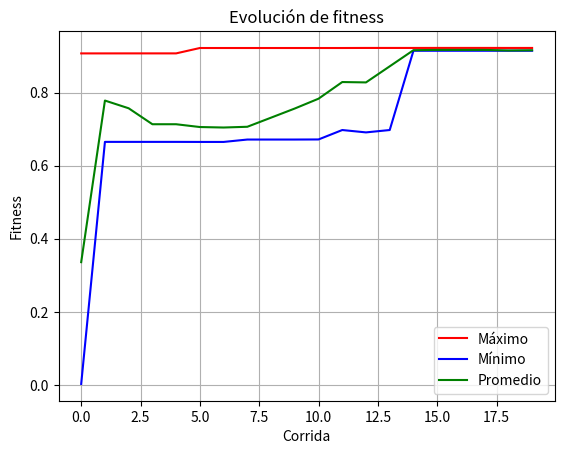

Python code for this plot:
import matplotlib.pyplot as plt
import random
import numpy as np

coef = 2 ** 30 - 1
cross = .75
mut = .05
popul = 10
ciclos = 20


def function(x):
    n = (x / coef) ** 2
    return n


def mostrar_resul(valor, maximos, minimos, promedios):
    maxim = max(valor)
    minim = min(valor)
    prom = np.average(valor)
    maximos.append(maxim)
    minimos.append(minim)
    promedios.append(prom)
    print(f'Maximo: {maxim}, Minimo: {minim}, Promedio: {prom}\n')


def fitness(valor, ind):
    return valor[ind] / np.sum(valor)


def graficar(maximos, minimos, promedios):
    plt.plot(maximos, label='Máximo', color='red')
    plt.plot(minimos, label='Mínimo', color='blue')
    plt.plot(promedios, label='Promedio', color='green')
    plt.xlabel('Corrida')
    plt.ylabel('Fitness')
    plt.title('Evolución de fitness')
    plt.legend()
    plt.grid(True)
    plt.show()


def main():
    sol = []
    valor = []

    # Para graficas
    maximos = []
    minimos = []
    promedios = []

    for ind in range(popul):
        sol.append(random.randint(0, coef))
        valor.append(function(sol[ind]))
    print('Valores Corrida: 1\n')
    mostrar_resul(valor, maximos, minimos, promedios)
    for ciclo in range(ciclos - 1):
        ruleta = []
        ruletaSize = 0
        for ind in range(popul):
            for p in range(round(fitness(valor, ind) * 100)):
                ruleta.append(sol[ind])
                ruletaSize += 1
        valoresRuleta = []
        for ind in range(popul):
            valoresRuleta.append(ruleta[random.randint(0, ruletaSize - 1)])
        for ind in range(0, popul, 2):
            if random.random() < cross:
                corte = random.randint(1, 29)
                a = format(valoresRuleta[ind], 'b').zfill(30)
                b = format(valoresRuleta[ind + 1], 'b').zfill(30)

                a_head, a_tail = a[:corte], a[corte:]
                b_head, b_tail = b[:corte], b[corte:]

                sol[ind] = int(a_head + b_tail, 2)
                sol[ind + 1] = int(b_head + a_tail, 2)
            else:
                sol[ind] = valoresRuleta[ind]
                sol[ind + 1] = valoresRuleta[ind + 1]
            if random.random() < mut:  # De la pareja el primer cromosoma
                bit = random.randint(0, 29)
                a = format(sol[ind], 'b').zfill(30)
                bit_cambiado = '1' if a[bit] == '0' else '0'
                sol[ind] = int(a[:bit] + bit_cambiado + a[bit + 1:], 2)
            if random.random() < mut:  # De la pareja el segundo cromosoma
                bit = random.randint(0, 29)
                b = format(sol[ind + 1], 'b').zfill(30)
                bit_cambiado = '1' if b[bit] == '0' else '0'
                sol[ind + 1] = int(b[:bit] + bit_cambiado + b[bit + 1:], 2)
            valor[ind] = function(sol[ind])
            valor[ind + 1] = function(sol[ind + 1])
        print(f'Valores Corrida: {ciclo + 2}\n')
        mostrar_resul(valor, maximos, minimos, promedios)
    graficar(maximos, minimos, promedios)


if __name__ == "__main__":
    main()
